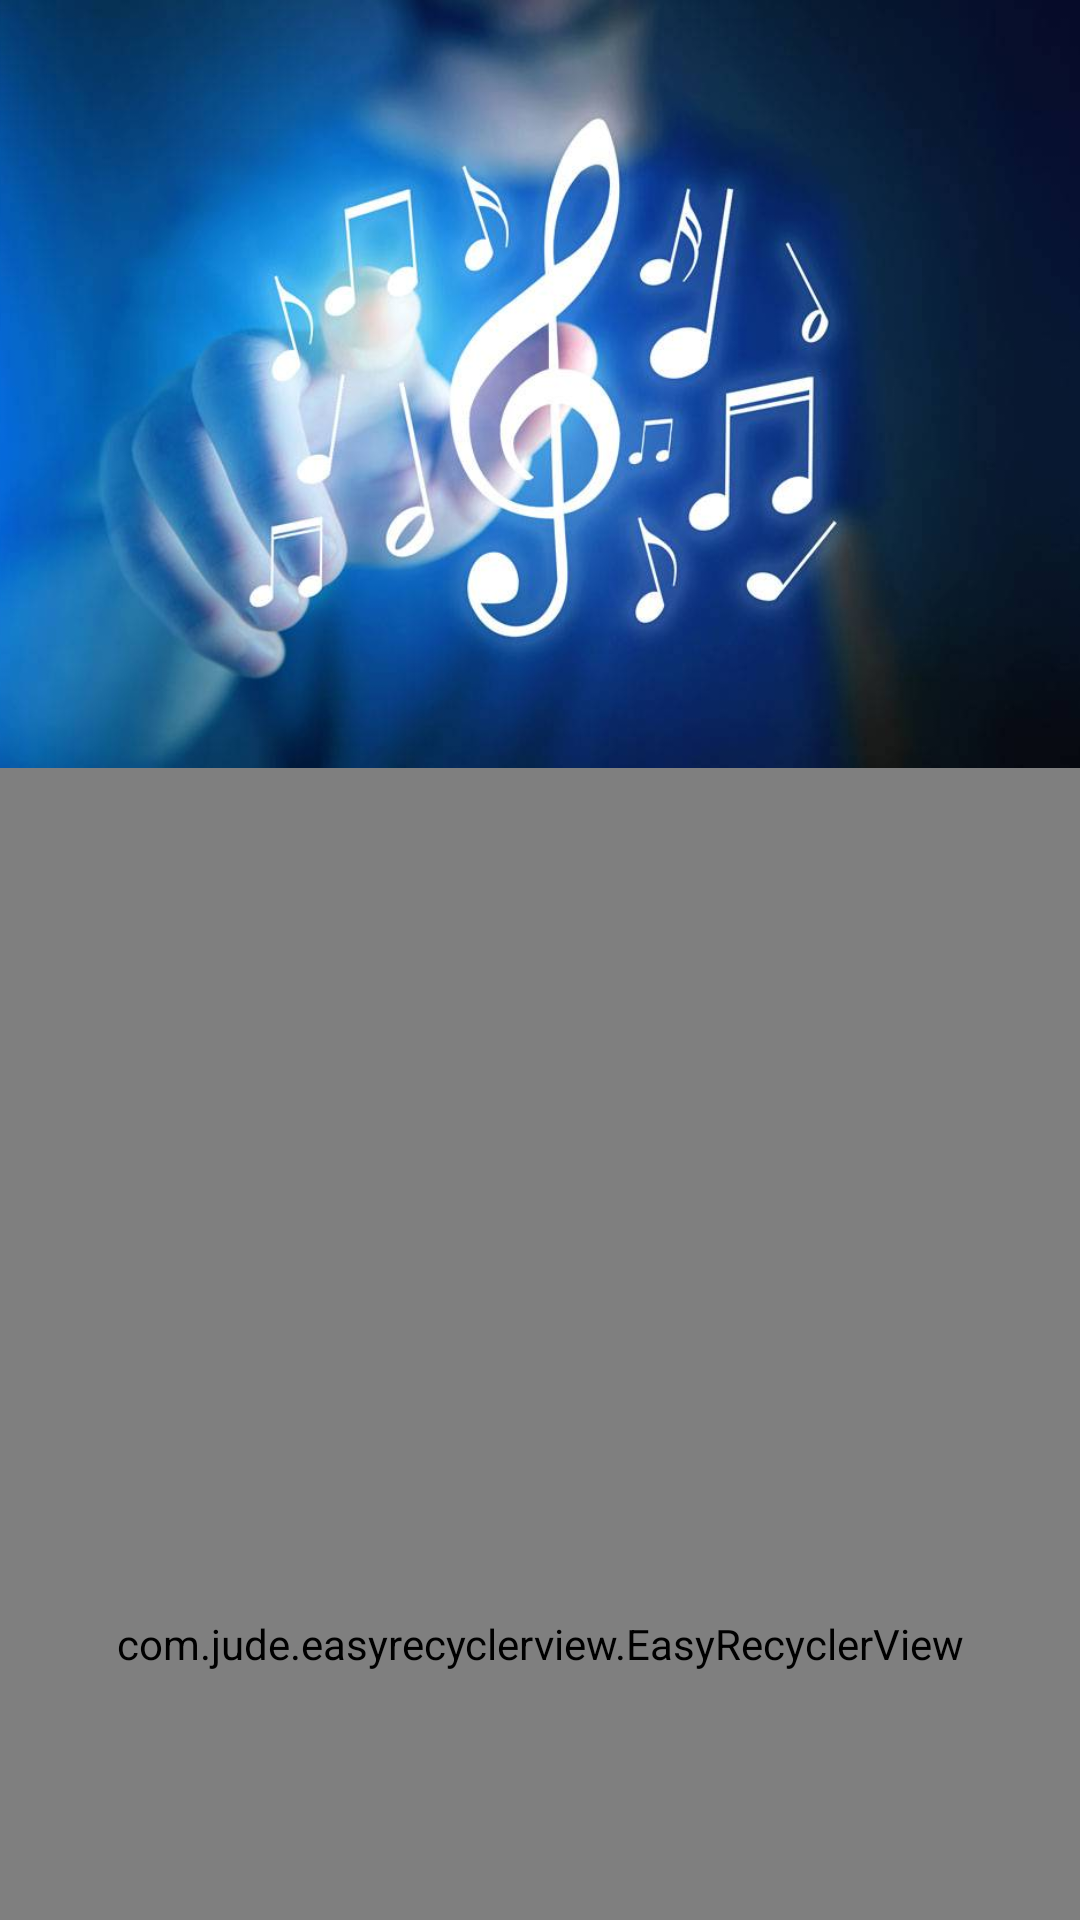

Android layout source for this screen:
<!-- AndroidManifest.xml: application theme MaterialTheme -->
<!-- res/layout/activity_artist.xml -->
<?xml version="1.0" encoding="utf-8"?>
<android.support.design.widget.CoordinatorLayout
    xmlns:android="http://schemas.android.com/apk/res/android"
    xmlns:app="http://schemas.android.com/apk/res-auto"
    xmlns:tools="http://schemas.android.com/tools"
    android:background="@color/colorDark"
    android:id="@+id/constraint_layout"
    android:fitsSystemWindows="true"
    android:layout_width="match_parent"
    android:layout_height="match_parent">

    <android.support.design.widget.AppBarLayout
        android:layout_width="match_parent"
        android:layout_height="256dp"
        android:fitsSystemWindows="true">

        <android.support.design.widget.CollapsingToolbarLayout
            android:id="@+id/ctl_artist"
            android:layout_width="match_parent"
            android:layout_height="match_parent"
            android:fitsSystemWindows="true"
            app:collapsedTitleTextAppearance="@style/collapsedTitleTextAppearance"
            app:contentScrim="?attr/colorPrimary"
            app:expandedTitleMarginEnd="64dp"
            app:expandedTitleMarginStart="48dp"
            app:layout_scrollFlags="scroll|exitUntilCollapsed|snap">

            <ImageView
                android:id="@+id/iv_artist"
                android:layout_width="match_parent"
                android:layout_height="match_parent"
                android:src="@drawable/bg_music"
                android:fitsSystemWindows="true"
                android:scaleType="centerCrop"
                app:layout_collapseMode="parallax"
                app:layout_collapseParallaxMultiplier="0.5"
                tools:ignore="ContentDescription" />

            <android.support.v7.widget.Toolbar
                android:id="@+id/toolbar_id"
                android:layout_width="match_parent"
                android:layout_height="?attr/actionBarSize"
                app:layout_collapseMode="pin">

            </android.support.v7.widget.Toolbar>


        </android.support.design.widget.CollapsingToolbarLayout>

    </android.support.design.widget.AppBarLayout>

    <com.jude.easyrecyclerview.EasyRecyclerView
        android:id="@+id/rv_artist"
        android:layout_width="match_parent"
        android:layout_height="match_parent"
        app:layout_behavior="@string/appbar_scrolling_view_behavior"
        app:layout_constraintLeft_toLeftOf="parent"
        app:layout_constraintRight_toRightOf="parent"
        />



</android.support.design.widget.CoordinatorLayout>
<!-- resources referenced by this layout -->
<resources>
  <color name="colorDark">#111111</color>
  <!-- drawable bg_music: jpg bitmap (drawable, 42852 bytes) -->
  <style name="collapsedTitleTextAppearance" parent="TextAppearance.Widget.AppCompat.Toolbar.Title">
          <item name="android:textColorPrimary">@color/colorWhite</item>
          <item name="android:textColor">@color/colorWhite</item>
      </style>
  <style name="MaterialTheme" parent="MaterialTheme.Base">
  
  
      </style>
  <color name="colorWhite">#ffffff</color>
  <style name="MaterialTheme.Base" parent="Theme.AppCompat.Light.DarkActionBar">
          <item name="windowNoTitle">true</item>
          <item name="windowActionBar">false</item>
          <item name="colorPrimary">@color/colorPrimary</item>
          <item name="colorPrimaryDark">@color/colorPrimaryDark</item>
          <item name="colorAccent">@color/colorAccent</item>
      </style>
  <color name="colorPrimary">#000000</color>
  <color name="colorPrimaryDark">#000000</color>
  <color name="colorAccent">#FF4081</color>
</resources>
